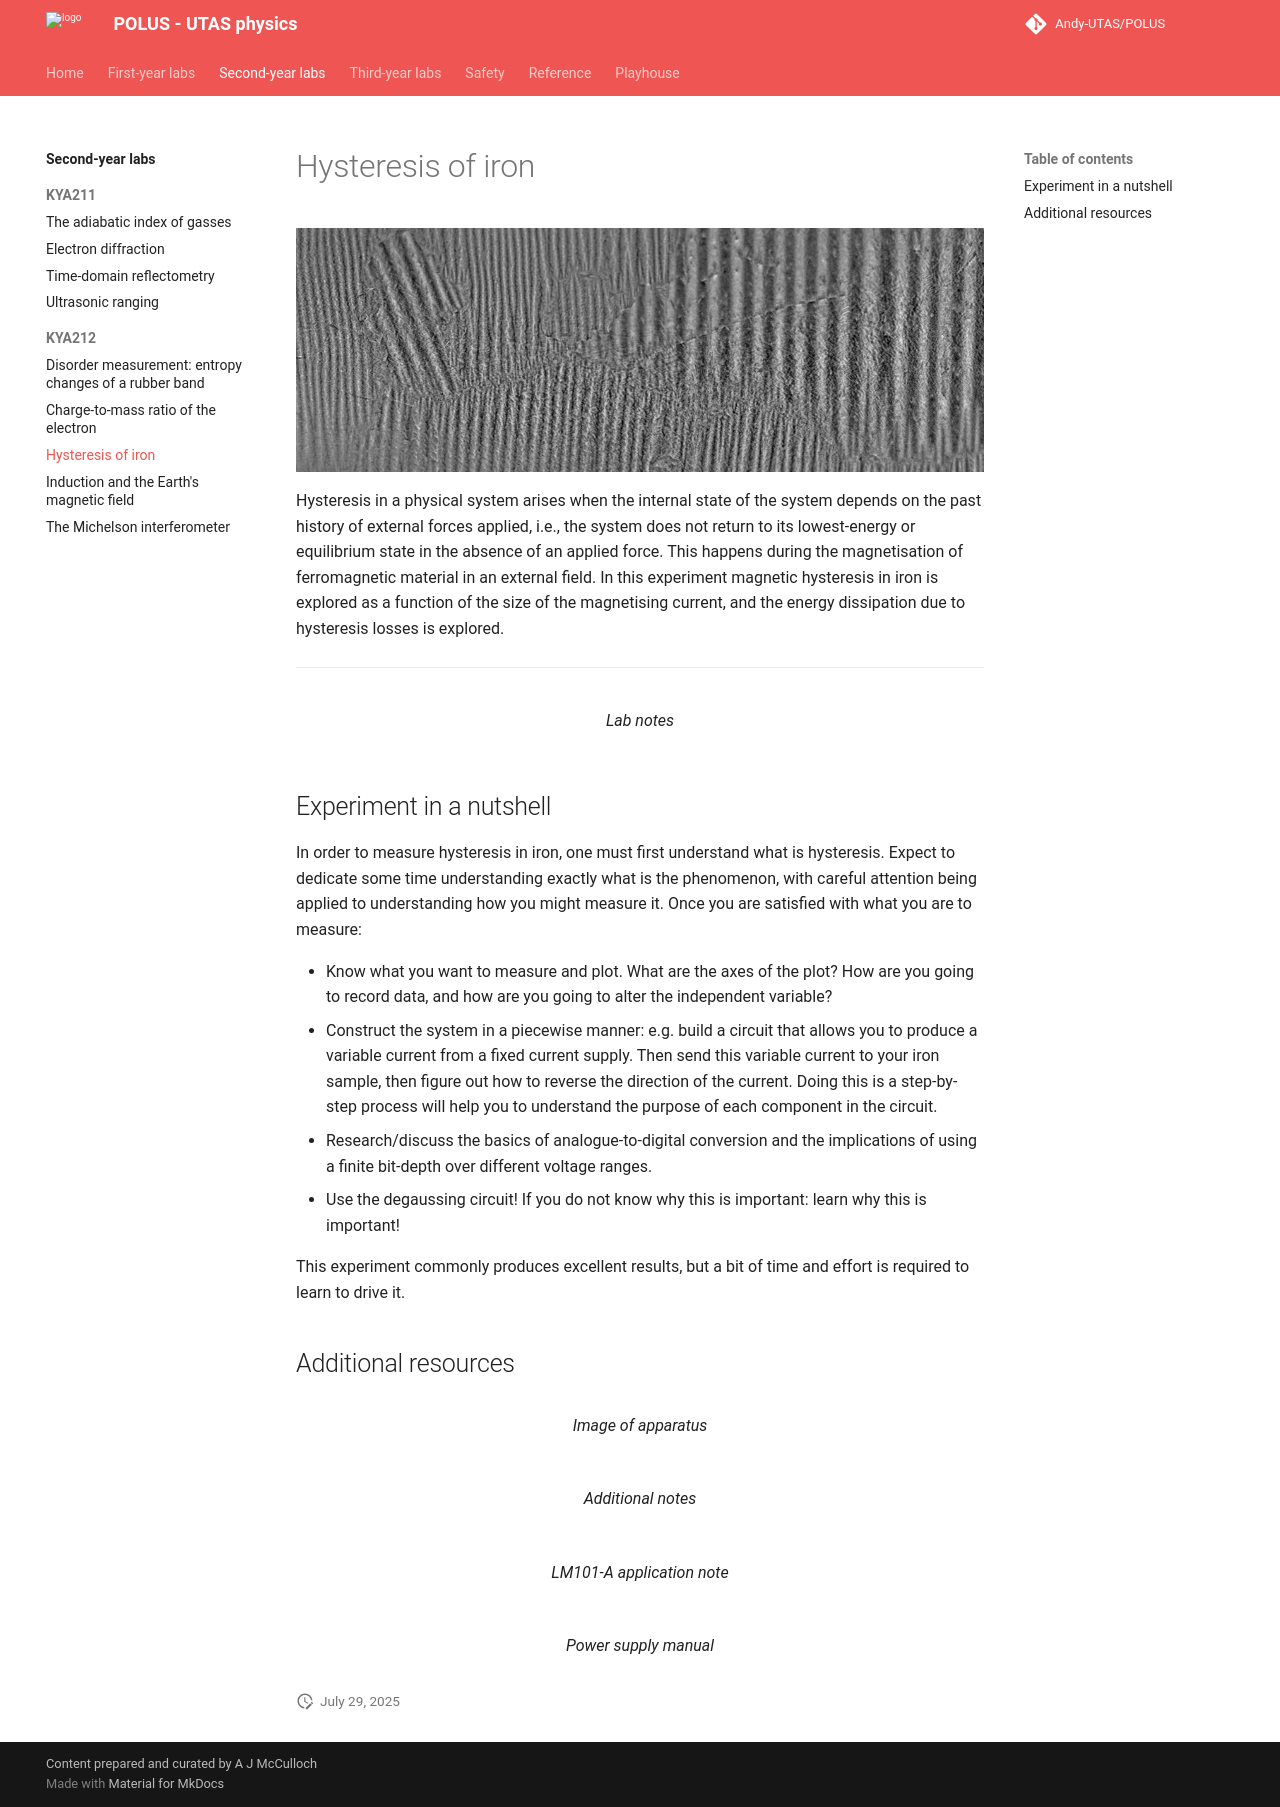

repository: Andy-UTAS/POLUS · page: syl/kya212/hysteresis/index.html · generator: mkdocs

# Hysteresis of iron

![](hysteresis/header.png){: .center}

Hysteresis in a physical system arises when the internal state of the system depends on the past history of external forces applied, i.e., the system does not return to its lowest-energy or equilibrium state in the absence of an applied force. This happens during the magnetisation of ferromagnetic material in an external field. In this experiment magnetic hysteresis in iron is explored as a function of the size of the magnetising current, and the energy dissipation due to hysteresis losses is explored.

---

<figure markdown>
<a href = 'KYA212__Hysteresis.pdf'> <i class="fas fa-file-pdf fa-3x"></i> </a>
    <figcaption>Lab notes
    </figcaption>
</figure>

## Experiment in a nutshell

In order to measure hysteresis in iron, one must first understand what is hysteresis. Expect to dedicate some time understanding exactly what is the phenomenon, with careful attention being applied to understanding how you might measure it. Once you are satisfied with what you are to measure:

* Know what you want to measure and plot. What are the axes of the plot? How are you going to record data, and how are you going to alter the independent variable?
* Construct the system in a piecewise manner: e.g. build a circuit that allows you to produce a variable current from a fixed current supply. Then send this variable current to your iron sample, then figure out how to reverse the direction of the current. Doing this is a step-by-step process will help you to understand the purpose of each component in the circuit.
* Research/discuss the basics of analogue-to-digital conversion and the implications of using a finite bit-depth over different voltage ranges.
* Use the degaussing circuit! If you do not know why this is important: learn why this is important!

This experiment commonly produces excellent results, but a bit of time and effort is required to learn to drive it.

## Additional resources

<figure markdown>
<a href = 'Legacy/Hysteresis_image.pdf'> <i class="fas fa-image fa-3x"></i> </a>
    <figcaption>Image of apparatus
    </figcaption>
</figure>

<figure markdown>
<a href = 'Legacy/extra notes.pdf'> <i class="fas fa-book-open fa-3x"></i> </a>
    <figcaption>Additional notes
    </figcaption>
</figure>

<figure markdown>
<a href = 'Legacy/Applications.pdf'> <i class="fas fa-book-open fa-3x"></i> </a>
    <figcaption>LM101-A application note
    </figcaption>
</figure>

<figure markdown>
<a href = 'Legacy/Power supply.pdf'> <i class="fas fa-book-open fa-3x"></i> </a>
    <figcaption>Power supply manual
    </figcaption>
</figure>


--8<-- "includes/abbreviations.md"
